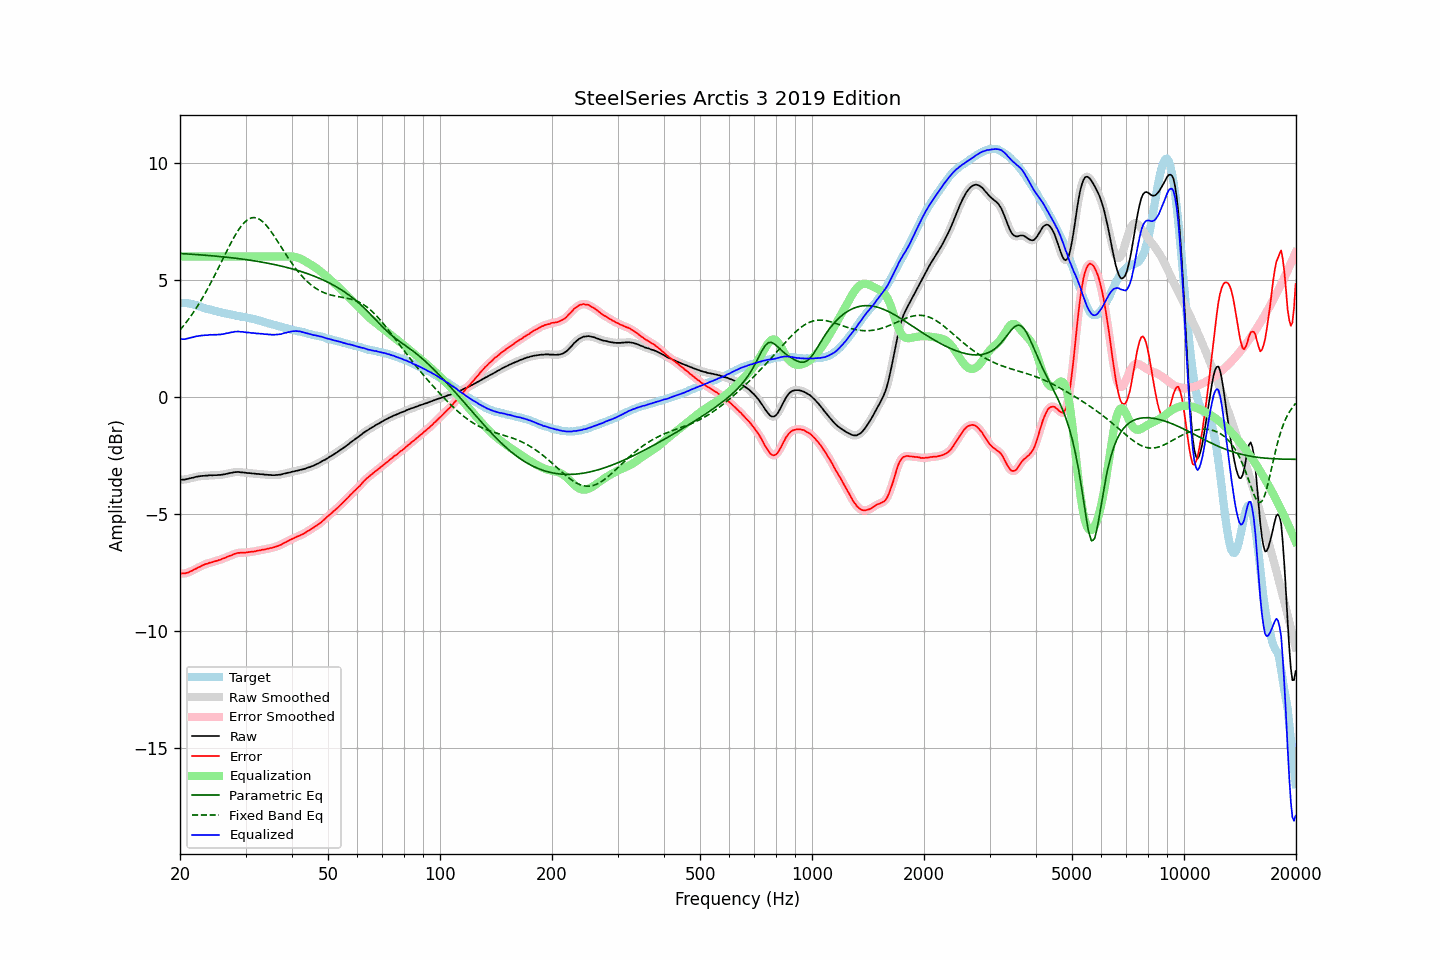

The table this chart was drawn from, first rows:
frequency, raw, error, smoothed, error_smoothed, equalization, parametric_eq, fixed_band_eq, equalized_raw, equalized_smoothed, target
20.00, -3.53, -7.54, -3.53, -7.53, 6.00, 6.13, 2.86, 2.47, 2.47, 4.01
20.20, -3.53, -7.54, -3.53, -7.54, 6.00, 6.13, 2.94, 2.47, 2.47, 4.01
20.40, -3.53, -7.54, -3.53, -7.54, 6.00, 6.12, 3.02, 2.47, 2.47, 4.01
20.61, -3.53, -7.54, -3.52, -7.53, 6.00, 6.12, 3.11, 2.47, 2.48, 4.01
20.81, -3.51, -7.52, -3.51, -7.52, 6.00, 6.11, 3.20, 2.49, 2.49, 4.01
21.02, -3.50, -7.51, -3.50, -7.50, 6.00, 6.11, 3.29, 2.50, 2.50, 4.01
21.23, -3.48, -7.47, -3.48, -7.47, 6.00, 6.10, 3.38, 2.52, 2.52, 3.99
21.44, -3.46, -7.44, -3.46, -7.44, 6.00, 6.10, 3.48, 2.54, 2.54, 3.98
21.66, -3.45, -7.41, -3.44, -7.40, 6.00, 6.09, 3.58, 2.55, 2.56, 3.96
21.87, -3.43, -7.36, -3.43, -7.37, 6.00, 6.09, 3.68, 2.57, 2.57, 3.94
22.09, -3.41, -7.33, -3.41, -7.33, 6.00, 6.09, 3.79, 2.59, 2.59, 3.93
22.31, -3.40, -7.29, -3.40, -7.30, 6.00, 6.08, 3.89, 2.60, 2.60, 3.89
22.54, -3.39, -7.26, -3.39, -7.26, 6.00, 6.08, 4.00, 2.61, 2.61, 3.88
22.76, -3.38, -7.23, -3.38, -7.23, 6.00, 6.07, 4.12, 2.62, 2.62, 3.85
22.99, -3.37, -7.19, -3.37, -7.19, 6.00, 6.06, 4.23, 2.63, 2.63, 3.82
23.22, -3.37, -7.16, -3.37, -7.16, 6.00, 6.06, 4.35, 2.63, 2.63, 3.79
23.45, -3.36, -7.13, -3.36, -7.14, 6.00, 6.05, 4.47, 2.64, 2.64, 3.77
23.69, -3.36, -7.12, -3.35, -7.11, 6.00, 6.05, 4.60, 2.64, 2.65, 3.76
23.92, -3.35, -7.09, -3.35, -7.09, 6.00, 6.04, 4.72, 2.65, 2.65, 3.74
24.16, -3.34, -7.07, -3.35, -7.08, 6.00, 6.04, 4.85, 2.66, 2.65, 3.73
24.40, -3.35, -7.06, -3.34, -7.05, 6.00, 6.03, 4.98, 2.65, 2.66, 3.71
24.65, -3.34, -7.03, -3.34, -7.03, 6.00, 6.02, 5.12, 2.66, 2.66, 3.69
24.89, -3.34, -7.01, -3.34, -7.01, 6.00, 6.02, 5.25, 2.66, 2.66, 3.67
25.14, -3.34, -7.00, -3.34, -6.99, 6.00, 6.01, 5.39, 2.66, 2.66, 3.66
25.39, -3.33, -6.97, -3.33, -6.97, 6.00, 6.01, 5.53, 2.67, 2.67, 3.64
25.65, -3.33, -6.96, -3.33, -6.95, 6.00, 6.00, 5.67, 2.67, 2.67, 3.63
25.91, -3.32, -6.92, -3.32, -6.93, 6.00, 5.99, 5.81, 2.68, 2.68, 3.60
26.16, -3.31, -6.90, -3.31, -6.90, 6.00, 5.98, 5.95, 2.69, 2.69, 3.59
26.43, -3.30, -6.88, -3.30, -6.87, 6.00, 5.98, 6.08, 2.70, 2.70, 3.58
26.69, -3.28, -6.84, -3.28, -6.84, 6.00, 5.97, 6.22, 2.72, 2.72, 3.56
26.96, -3.27, -6.82, -3.27, -6.81, 6.00, 5.96, 6.36, 2.73, 2.73, 3.55
27.23, -3.25, -6.79, -3.25, -6.79, 6.00, 5.95, 6.49, 2.75, 2.75, 3.54
27.50, -3.24, -6.76, -3.24, -6.76, 6.00, 5.95, 6.62, 2.76, 2.76, 3.52
27.77, -3.23, -6.73, -3.23, -6.73, 6.00, 5.94, 6.75, 2.77, 2.77, 3.50
28.05, -3.21, -6.70, -3.21, -6.70, 6.00, 5.93, 6.87, 2.79, 2.79, 3.49
28.33, -3.21, -6.68, -3.21, -6.68, 6.00, 5.92, 6.99, 2.79, 2.79, 3.47
28.62, -3.20, -6.66, -3.20, -6.67, 6.00, 5.91, 7.10, 2.80, 2.80, 3.46
28.90, -3.21, -6.66, -3.21, -6.66, 6.00, 5.91, 7.20, 2.79, 2.79, 3.45
29.19, -3.22, -6.65, -3.21, -6.65, 6.00, 5.90, 7.29, 2.78, 2.79, 3.43
29.48, -3.22, -6.65, -3.22, -6.65, 6.00, 5.89, 7.38, 2.78, 2.78, 3.43
29.78, -3.23, -6.65, -3.23, -6.65, 6.00, 5.88, 7.45, 2.77, 2.77, 3.42
30.08, -3.24, -6.65, -3.24, -6.64, 6.00, 5.87, 7.52, 2.76, 2.76, 3.41
30.38, -3.25, -6.64, -3.25, -6.63, 6.00, 5.86, 7.57, 2.75, 2.75, 3.39
30.68, -3.25, -6.62, -3.25, -6.63, 6.00, 5.85, 7.61, 2.75, 2.75, 3.37
30.99, -3.26, -6.61, -3.26, -6.62, 6.00, 5.84, 7.64, 2.74, 2.74, 3.35
31.30, -3.27, -6.61, -3.26, -6.61, 6.00, 5.83, 7.66, 2.73, 2.74, 3.34
31.61, -3.27, -6.60, -3.27, -6.60, 6.00, 5.82, 7.66, 2.73, 2.73, 3.33
31.93, -3.28, -6.59, -3.28, -6.59, 6.00, 5.81, 7.65, 2.72, 2.72, 3.31
32.24, -3.29, -6.57, -3.29, -6.57, 6.00, 5.80, 7.64, 2.71, 2.71, 3.28
32.57, -3.29, -6.56, -3.29, -6.56, 6.00, 5.78, 7.60, 2.71, 2.71, 3.27
32.89, -3.30, -6.55, -3.30, -6.54, 6.00, 5.77, 7.57, 2.70, 2.70, 3.26
33.22, -3.30, -6.52, -3.30, -6.53, 6.00, 5.76, 7.51, 2.70, 2.70, 3.22
33.55, -3.31, -6.52, -3.31, -6.52, 6.00, 5.75, 7.45, 2.69, 2.69, 3.21
33.89, -3.32, -6.51, -3.32, -6.51, 6.00, 5.74, 7.38, 2.68, 2.68, 3.19
34.23, -3.32, -6.49, -3.32, -6.49, 6.00, 5.72, 7.30, 2.68, 2.68, 3.17
34.57, -3.33, -6.48, -3.33, -6.48, 6.00, 5.71, 7.22, 2.67, 2.67, 3.15
34.92, -3.33, -6.45, -3.33, -6.46, 6.00, 5.70, 7.13, 2.67, 2.67, 3.13
35.27, -3.34, -6.45, -3.34, -6.45, 6.00, 5.68, 7.03, 2.66, 2.66, 3.11
35.62, -3.34, -6.43, -3.34, -6.43, 6.00, 5.67, 6.93, 2.66, 2.66, 3.09
35.97, -3.34, -6.41, -3.34, -6.41, 6.00, 5.65, 6.83, 2.66, 2.66, 3.07
... 635 more rows
